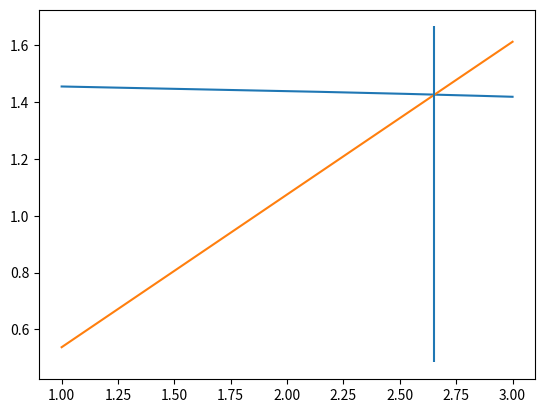

Python code for this plot:
# -*- coding: utf-8 -*-
"""
Created on Fri Mar 13 21:56:46 2020

@author: olivi
"""

import numpy as np
import matplotlib.pyplot as plt # Pour trouver l'intersection n_eff rapidement
import pylab as pl # Pour trouver l'intersection n_eff rapidement
from scipy.special import jv, kn

#%% Numero 2 a)

PasReseau = 0.93 # en um
nu = 1 # (visibilité des franges)
L = 5000 # en um
dn_coeur_peak2peak = 5e-4
a = 2.5 # en um
Lambda = np.linspace(1,3,2000)



A_SiO2 = [0.696166, 0.407942, 0.897479]
Lamb_SiO2 = [0.068404, 0.116241, 9.896161] # en um

x = 0.06 # pourcentage molaire
A_GeO2 = [0.806866, 0.718158, 0.854168]
Lamb_GeO2 = [0.068972, 0.153966, 11.84193] # en um

n_gaine = []
for j in range(len(Lambda)):
    somme_gaine = 0
    for i in range(3):
        CoteGauche = A_SiO2[i]*Lambda[j]**2/(Lambda[j]**2-Lamb_SiO2[i]**2)
        somme_gaine = somme_gaine + CoteGauche
    n_gaine.append(np.sqrt(somme_gaine+1))

n_coeur = []
for j in range(len(Lambda)):
    somme_coeur = 0
    for i in range(3):
        CoteGauche = (A_SiO2[i]+x*(A_GeO2[i]-A_SiO2[i]))*Lambda[j]**2/ \
        (Lambda[j]**2-(Lamb_SiO2[i]+x*(Lamb_GeO2[i]-Lamb_SiO2[i]))**2)
        somme_coeur = somme_coeur + CoteGauche
    n_coeur.append(np.sqrt(somme_coeur+1))
   
NA = []
V = []
u_miyagi = []
n_effBragg = []
n_effMiyagi = []
u_inf = 2.405
for j in range(len(Lambda)):
    NA.append(np.sqrt(n_coeur[j]**2-n_gaine[j]**2))
    V.append(2*np.pi*a*NA[j]/Lambda[j])
    u_miyagi.append(u_inf*V[j]/(V[j]+1)*(1-u_inf**2/(6*(V[j]+1)**3)-u_inf**4/(20*(V[j]+1)**5)))
    n_effBragg.append(Lambda[j]/(2*PasReseau))
    n_effMiyagi.append(np.sqrt(n_coeur[j]**2-(u_miyagi[j]*Lambda[j]/(2*np.pi*a))**2))
    
    
plt.plot(Lambda,n_effMiyagi)
plt.plot(Lambda,n_effBragg)
ax = pl.gca()
ylim = ax.get_ylim()
plt.vlines(2.653, ylim[0], ylim[1])
plt.show()

LambBragg = 2.653 # en um et la 1653e donnée
print("La longueur d'onde de Bragg du reseau est de %5.3f microns." % (LambBragg))

#%% Numero 2b)

# Le code suivant a ete fait en considerant une fibre a saut d'indice, ce qui n'est pas bon.
#b = (n_effMiyagi[1653]**2-n_gaine[1653]**2)/NA[1653]**2
#w = np.sqrt(V[1653]**2-u_miyagi[1653]**2)
#
#
#Gamma1 = b**2/V[1653]**2*(1-jv(0,V[1653]*np.sqrt(1-b))**2/ \
#        (jv(1,V[1653]*np.sqrt(1-b))*jv(-1,V[1653]*np.sqrt(1-b)))) # Formule dans Erdogan
#
#Gamma2 = 1-u_miyagi[1653]**2/V[1653]**2*(1-kn(0,w)**2/(kn(1,w)*kn(-1,w))) # Formule dans les notes
#
#Gamma3 = 0.18 # Figure1 dans Erdogan (approximation)
#
#Gamma = [Gamma1, Gamma2, Gamma3]
#
#dn_eff_av = []
#kappa = []
#r_max = []
#t_max = []
#PertesTransmission = []
#for i in range(3):
#    dn_eff_av.append(Gamma[i]*dn_coeur_peak2peak/2) # Approximation dans Erdogan
#    kappa.append(np.pi*nu*dn_eff_av[i]/LambBragg)
#    r_max.append(np.tanh(kappa[i]*L)**2) # reflectivite
#    t_max.append(1-r_max[i]) # transmitivite
#    PertesTransmission.append(10*np.log10(t_max[i]))
#
#
#print("La reflectivite du reseau est de %5.3f et ses pertes \
#en transmission sont de %5.3f dB." % (r_max[1], PertesTransmission[1]))

dn_eff_av = dn_coeur_peak2peak/2 # Approximation, car le coeur est petit
kappa = np.pi*nu*dn_eff_av/LambBragg
r_max = np.tanh(kappa*L)**2
t_max = 1-r_max
PertesTransmission = 10*np.log10(t_max)
print("La reflectivite du reseau est de %5.3f et ses pertes \
en transmission sont de %5.3f dB." % (r_max, PertesTransmission))


#%% Numero 2 c)
LambBragg_second = LambBragg/2 

print("La longueur d'onde de Bragg du second ordre est de %5.3f microns." % (LambBragg_second))